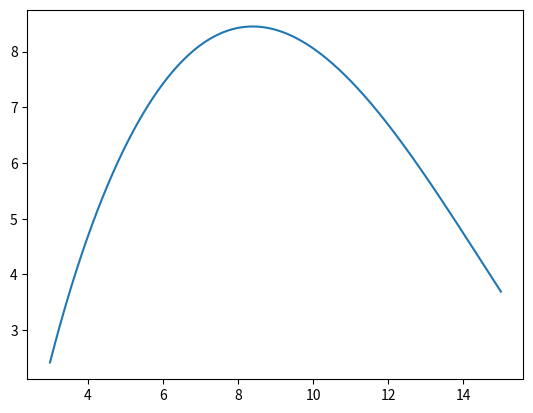

Source code (Python):
import scipy.special as sp
import numpy as np
from scipy.optimize import brentq, fsolve
import matplotlib.pyplot as plt

# Parameters
r1, r2 = 3, 15
Ceq, C0 = 0.0, 1.0
D = 1
d = 0.5
k = 1.14
Da = k*r2/D
t = 0.0

# Bessel function of the first kind
def J(n, x):
    return sp.jn(n, x)

# Bessel function of the second kind
def Y(n, x):
    return sp.yn(n, x)

# Define function F
def F(alpha):
    return (alpha*J(1, alpha*r1/r2) + Da*J(0, alpha*r1/r2))**2 \
        - (alpha**2 + Da**2)*(J(0, alpha))**2

# Define function B
def B(r, alpha):
    return J(0, alpha*r/r2)*(alpha*Y(1, alpha*r1/r2)) + Da*Y(0, alpha*r1/r2) \
        - Y(0, alpha*r/r2)*(alpha*J(1, alpha*r1/r2) + Da*J(0, alpha*r1/r2))

# Solve for alpha
f = lambda x : (x*Y(1, x*r1/r2) + Da*Y(0, x*r1/r2))*J(0, x) \
    - (x*J(1, x*r1/r2) + Da*J(0, x*r1/r2))*Y(0, x)

# Get a number of results
X0 = np.linspace(0.1, 1.0, 100)
A = fsolve(f, X0)
# Filtered out some duplicate elements
A = list(set(A))
# Sort
A.sort()

# Remove one more elements
tol = 1.0e-6
delA = []
temp = A[0]
for i in range(len(A)):
    if (abs(A[i]-A[i-1]) <= tol):
        delA.append(A[i])

# Get the final roots
alphas = [x for x in A if x not in delA]
alphas = [alphas[0]]

# Now we can obtain the concentration
xr = np.linspace(r1, r2, 10000)
C = xr*0.0
for alpha in alphas:
    C += np.pi*np.exp(-(alpha**2)*t*k/(r2*Da))*(Da**2)*(J(0, alpha)**2)*B(xr, alpha)*(1 - Ceq/C0)/F(alpha)

C = 1.0 + (r1/r2)*Da*(1 - Ceq/C0)*np.log(xr/r2)/(1 + (r1/r2)*Da*np.log(r2/r1)) - C

# Plot the solution
plt.plot(xr, C)
plt.show()
